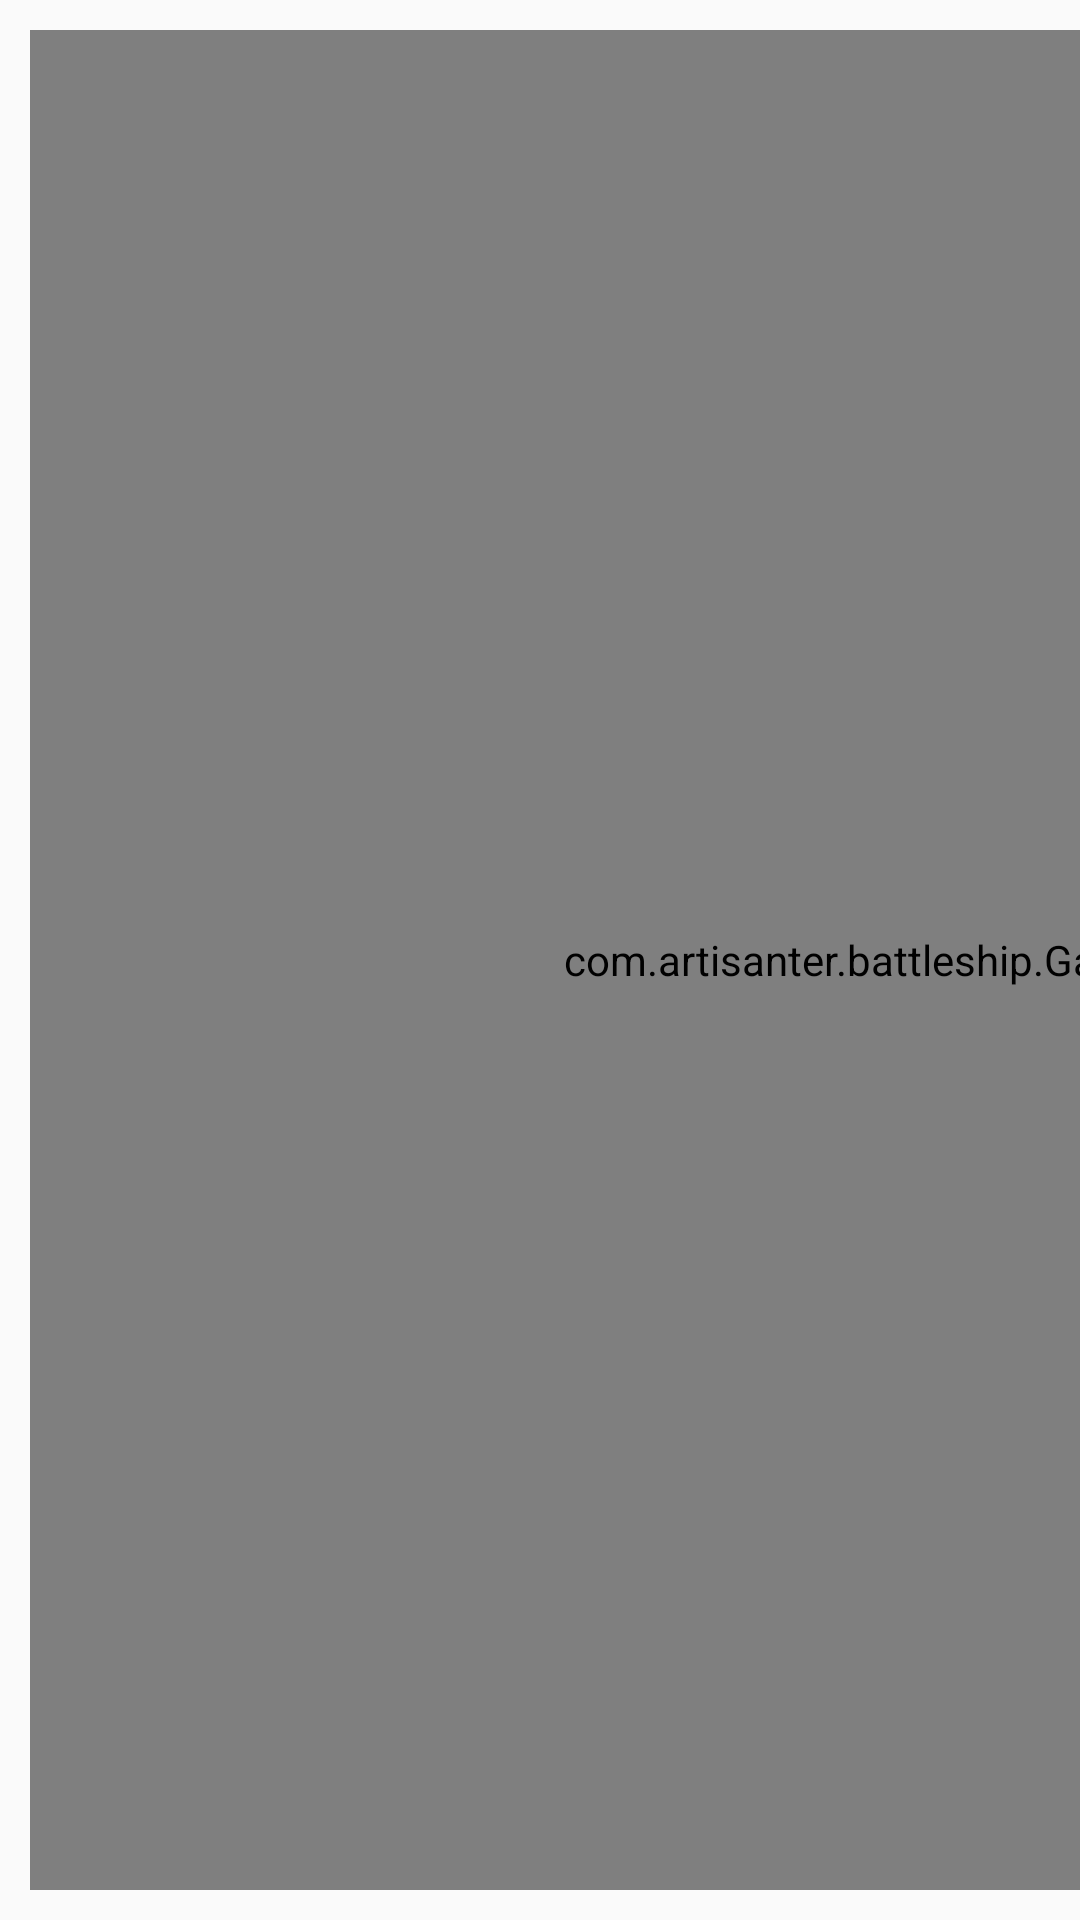

This screen was rendered from an Android layout file. Write that file and the resources it references.
<!-- AndroidManifest.xml: application theme Theme.AppCompat.Light.NoActionBar.FullScreen -->
<!-- res/layout/activity_arrange.xml -->
<?xml version="1.0" encoding="utf-8"?>
<androidx.constraintlayout.widget.ConstraintLayout
    xmlns:android="http://schemas.android.com/apk/res/android"
    xmlns:app="http://schemas.android.com/apk/res-auto"
    xmlns:tools="http://schemas.android.com/tools"
    android:layout_width="match_parent"
    android:layout_height="match_parent"
    tools:context=".ArrangeActivity"
    android:orientation="horizontal">

    <FrameLayout
        android:id="@+id/frameLayout"
        android:layout_width="0dp"
        android:layout_height="0dp"
        android:layout_margin="10dp"
        android:columnCount="10"
        android:rowCount="10"
        app:layout_constraintBottom_toBottomOf="parent"
        app:layout_constraintDimensionRatio="W, 1:1"
        app:layout_constraintStart_toStartOf="parent"
        app:layout_constraintTop_toTopOf="parent">

        <com.example.battleship.GameGridLayout
            android:id="@+id/my_grid"
            android:layout_width="match_parent"
            android:layout_height="match_parent"
            android:background="@drawable/ship" />
    </FrameLayout>

    <LinearLayout
        android:layout_width="0dp"
        android:layout_height="match_parent"
        android:orientation="vertical"
        app:layout_constraintEnd_toEndOf="parent"
        app:layout_constraintStart_toEndOf="@+id/frameLayout">

        <LinearLayout
            android:layout_width="match_parent"
            android:layout_height="wrap_content"
            android:orientation="horizontal">
            <TextView
                android:id="@+id/game_id"
                android:layout_width="0dp"
                android:layout_weight="1"
                android:layout_height="wrap_content"
                android:layout_gravity="center"
                android:layout_margin="10dp"
                android:lines="1"
                android:text="@string/dummy_content"
                android:textSize="16sp"
                />
            <CheckBox
                android:id="@+id/ready_button"
                style="@style/MyButton"
                android:layout_width="0dp"
                android:layout_height="wrap_content"
                android:layout_margin="10dp"
                android:enabled="false"
                android:text="Ready"
                android:textSize="20sp"
                android:layout_weight="1"/>

        </LinearLayout>
        
        <androidx.constraintlayout.widget.ConstraintLayout
            android:layout_width="match_parent"
            android:layout_height="0dp"
            android:layout_margin="10dp"
            android:layout_weight="1"
            android:minWidth="100dp">

            <Button
                android:id="@+id/x4_counter"
                style="@style/Ship"
                android:layout_width="0dp"
                android:layout_margin="10dp"
                android:background="@drawable/ship"
                android:text="x4"
                app:layout_constraintBottom_toBottomOf="parent"
                app:layout_constraintDimensionRatio="H, 1:4"
                app:layout_constraintEnd_toStartOf="@+id/x3_counter"
                app:layout_constraintStart_toStartOf="parent" />

            <Button
                android:id="@+id/x3_counter"
                style="@style/Ship"
                android:layout_width="0dp"
                android:layout_margin="10dp"
                android:background="@drawable/ship"
                android:text="x3"
                app:layout_constraintBottom_toBottomOf="parent"
                app:layout_constraintDimensionRatio="H, 1:3"
                app:layout_constraintEnd_toStartOf="@+id/x2_counter"
                app:layout_constraintStart_toEndOf="@+id/x4_counter" />

            <Button
                android:id="@+id/x2_counter"
                style="@style/Ship"
                android:layout_width="0dp"
                android:layout_margin="10dp"
                android:background="@drawable/ship"
                android:text="x2"
                app:layout_constraintBottom_toBottomOf="parent"
                app:layout_constraintDimensionRatio="H, 1: 2"
                app:layout_constraintEnd_toStartOf="@+id/x1_counter"
                app:layout_constraintStart_toEndOf="@+id/x3_counter" />

            <Button
                android:id="@+id/x1_counter"
                style="@style/Ship"
                android:layout_width="0dp"
                android:layout_margin="10dp"
                android:background="@drawable/ship"
                android:text="x1"
                app:layout_constraintBottom_toBottomOf="parent"
                app:layout_constraintDimensionRatio="H, 1:1"
                app:layout_constraintEnd_toEndOf="parent"
                app:layout_constraintStart_toEndOf="@+id/x2_counter" />


        </androidx.constraintlayout.widget.ConstraintLayout>


        <LinearLayout
            android:id="@+id/linearLayout"
            android:layout_width="match_parent"
            android:layout_height="wrap_content"
            app:layout_constraintBottom_toBottomOf="parent">

            <Button
                android:id="@+id/clear"
                style="@style/MyButton"
                android:layout_width="0dp"
                android:layout_height="match_parent"
                android:layout_weight="1"
                android:text="@string/clear" />

            <Button
                android:id="@+id/remove"
                style="@style/MyButton"
                android:layout_width="0dp"
                android:layout_height="match_parent"
                android:layout_weight="1"
                android:text="@string/remove" />

        </LinearLayout>
    </LinearLayout>


</androidx.constraintlayout.widget.ConstraintLayout>
<!-- resources referenced by this layout -->
<resources>
  <string name="clear">Очистить</string>
  <string name="dummy_content">DUMMY\nCONTENT</string>
  <string name="remove">Удалить</string>
  <style name="MyButton" parent="TextAppearance.AppCompat.Widget.Button">
          <item name="android:layout_margin">2.5dp</item>
          <item name="android:drawable">@drawable/button</item>
      </style>
  <style name="Ship">
          <item name="android:layout_width">0dp</item>
          <item name="android:layout_height">0dp</item>
          <item name="android:layout_margin">5dp</item>
          <item name="android:background">@android:color/darker_gray</item>
      </style>
  <style name="Theme.AppCompat.Light.NoActionBar.FullScreen" parent="@style/Theme.AppCompat.Light.NoActionBar">
          <item name="android:windowNoTitle">true</item>
          <item name="android:windowActionBar">false</item>
          <item name="android:windowFullscreen">true</item>
          <item name="android:windowContentOverlay">@null</item>
          <item name="android:orientation">horizontal</item>
          <item name="android:screenOrientation">landscape</item>
      </style>
</resources>
